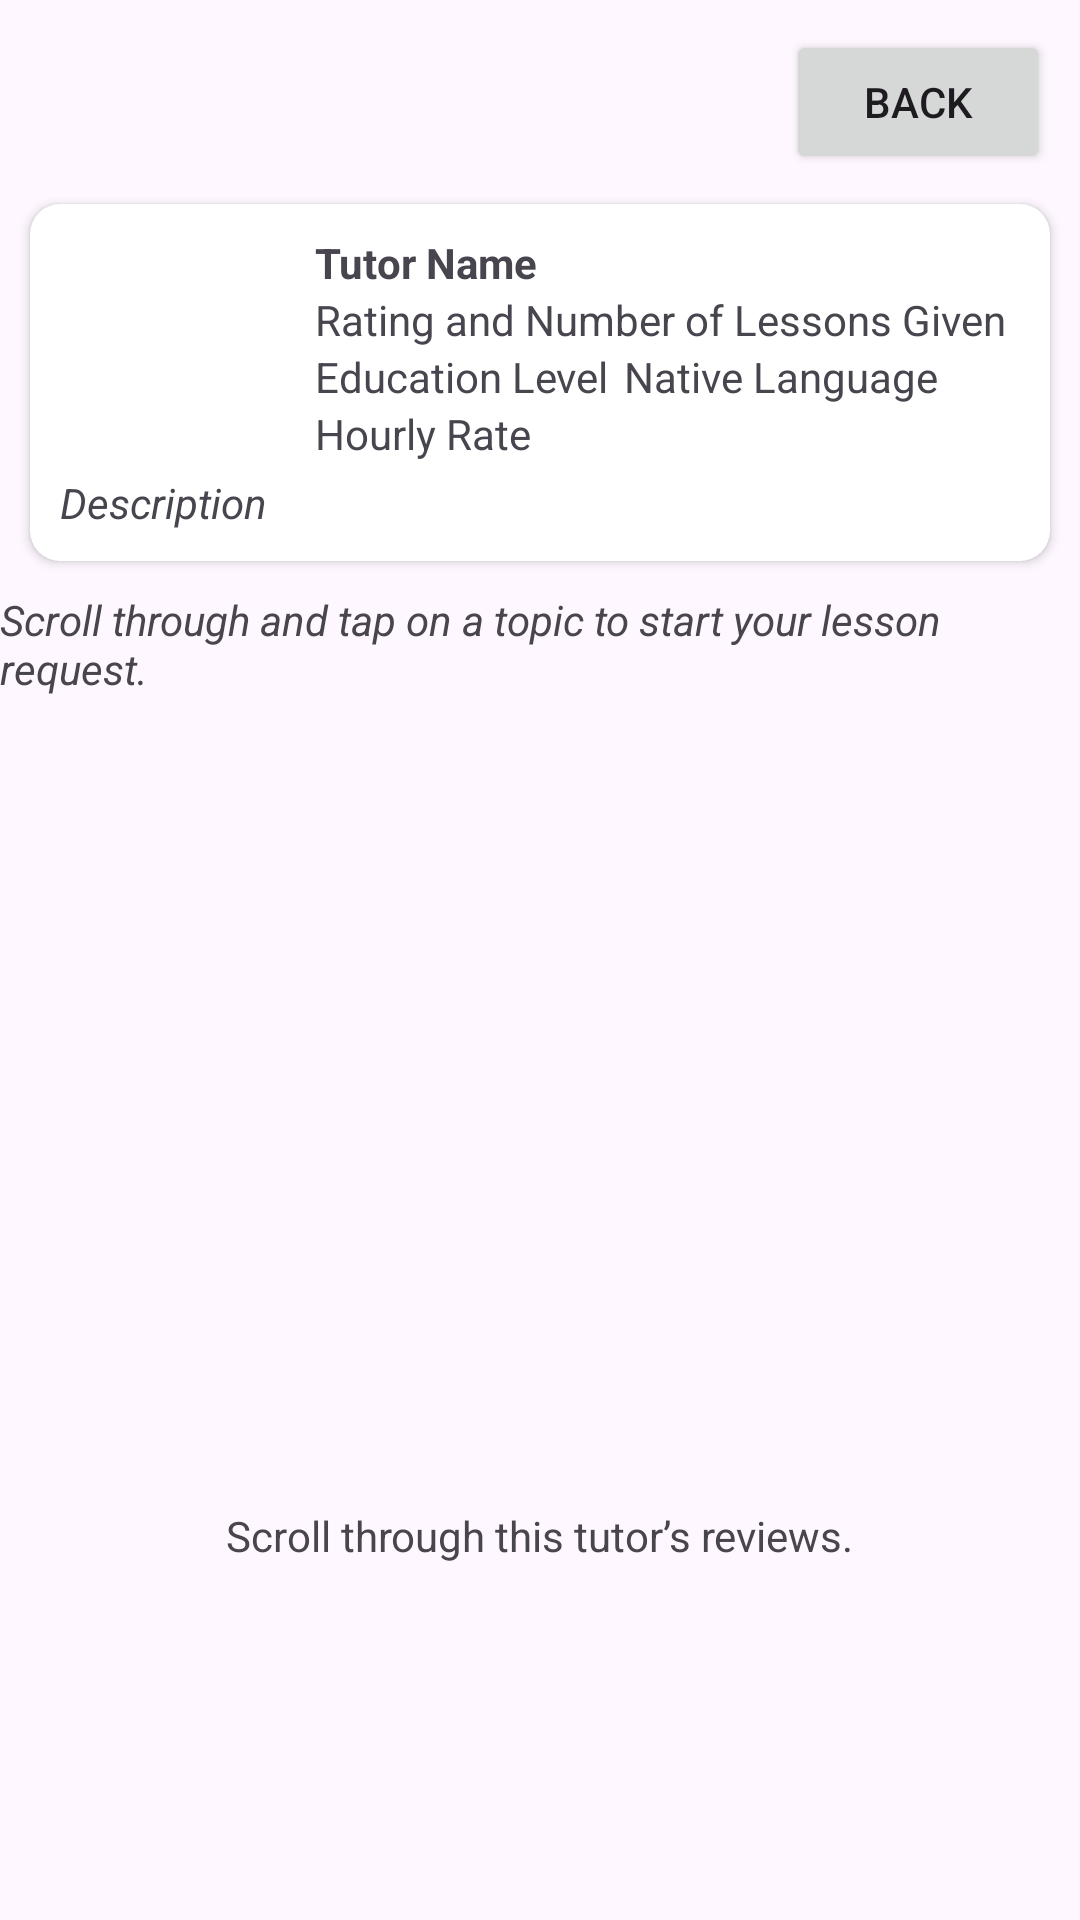

Layout XML and referenced resources for this Android screen:
<!-- AndroidManifest.xml: application theme Theme.Tutron -->
<!-- res/layout/activity_tutor_landing.xml -->
<?xml version="1.0" encoding="utf-8"?>
<androidx.constraintlayout.widget.ConstraintLayout xmlns:android="http://schemas.android.com/apk/res/android"
    xmlns:app="http://schemas.android.com/apk/res-auto"
    xmlns:tools="http://schemas.android.com/tools"
    android:layout_width="match_parent"
    android:layout_height="match_parent"
    tools:context=".TutorLandingActivity">

    <include
        android:id="@+id/tutorItem"
        layout="@layout/tutor_item"
        android:layout_width="match_parent"
        android:layout_height="wrap_content"
        android:layout_marginStart="10dp"
        android:layout_marginTop="10dp"
        android:layout_marginEnd="10dp"
        app:layout_constraintEnd_toEndOf="parent"
        app:layout_constraintStart_toStartOf="parent"
        app:layout_constraintTop_toBottomOf="@+id/btnTutorLandingBackNav" />

    <Button
        android:id="@+id/btnTutorLandingBackNav"
        style="@style/Widget.AppCompat.Button"
        android:layout_width="wrap_content"
        android:layout_height="wrap_content"
        android:layout_marginTop="10dp"
        android:layout_marginEnd="10dp"
        android:text="@string/back"
        app:layout_constraintEnd_toEndOf="parent"
        app:layout_constraintTop_toTopOf="parent" />

    <TextView
        android:id="@+id/textViewTutorLandingInstruction"
        android:layout_width="wrap_content"
        android:layout_height="wrap_content"
        android:layout_marginStart="2dp"
        android:layout_marginTop="10dp"
        android:layout_marginEnd="2dp"
        android:text="@string/scroll_through_and_tap_on_a_topic_to_start_your_lesson_request"
        android:textStyle="italic"
        app:layout_constraintEnd_toEndOf="parent"
        app:layout_constraintStart_toStartOf="parent"
        app:layout_constraintTop_toBottomOf="@+id/tutorItem" />

    <androidx.recyclerview.widget.RecyclerView
        android:id="@+id/recyclerViewOfferedTopics"
        android:layout_width="0dp"
        android:layout_height="250dp"
        android:layout_marginTop="10dp"
        app:layout_constraintEnd_toEndOf="parent"
        app:layout_constraintStart_toStartOf="parent"
        app:layout_constraintTop_toBottomOf="@+id/textViewTutorLandingInstruction" />

    <TextView
        android:id="@+id/textViewReviewsTitle"
        android:layout_width="wrap_content"
        android:layout_height="wrap_content"
        android:layout_marginTop="10dp"
        android:text="@string/scroll_through_this_tutor_s_reviews"
        app:layout_constraintEnd_toEndOf="parent"
        app:layout_constraintStart_toStartOf="parent"
        app:layout_constraintTop_toBottomOf="@+id/recyclerViewOfferedTopics" />

    <androidx.recyclerview.widget.RecyclerView
        android:id="@+id/recyclerViewReviews"
        android:layout_width="0dp"
        android:layout_height="0dp"
        android:layout_marginTop="10dp"
        app:layout_constraintBottom_toBottomOf="parent"
        app:layout_constraintEnd_toEndOf="parent"
        app:layout_constraintStart_toStartOf="parent"
        app:layout_constraintTop_toBottomOf="@+id/textViewReviewsTitle" />

</androidx.constraintlayout.widget.ConstraintLayout>
<!-- res/layout/tutor_item.xml (included above) -->
<?xml version="1.0" encoding="utf-8"?>
<androidx.cardview.widget.CardView xmlns:android="http://schemas.android.com/apk/res/android"
    xmlns:app="http://schemas.android.com/apk/res-auto"
    xmlns:tools="http://schemas.android.com/tools"
    android:layout_width="match_parent"
    android:layout_height="wrap_content"
    android:layout_margin="10dp"
    app:cardCornerRadius="10dp">

    <androidx.constraintlayout.widget.ConstraintLayout
        android:layout_width="match_parent"
        android:layout_height="wrap_content"
        android:padding="10dp">

        <ImageView
            android:id="@+id/imageViewTutorItemProfile"
            android:layout_width="75dp"
            android:layout_height="75dp"
            app:layout_constraintStart_toStartOf="parent"
            app:layout_constraintTop_toTopOf="parent" />

        <TextView
            android:id="@+id/textViewTutorItemName"
            android:layout_width="wrap_content"
            android:layout_height="wrap_content"
            android:layout_marginStart="10dp"
            android:text="@string/tutor_item_name"
            android:textStyle="bold"
            app:layout_constraintStart_toEndOf="@id/imageViewTutorItemProfile"
            app:layout_constraintTop_toTopOf="parent" />

        <TextView
            android:id="@+id/textViewTutorItemRating"
            android:layout_width="wrap_content"
            android:layout_height="wrap_content"
            android:layout_marginStart="10dp"
            android:text="@string/rating_and_number_of_lessons_given"
            app:layout_constraintStart_toEndOf="@id/imageViewTutorItemProfile"
            app:layout_constraintTop_toBottomOf="@id/textViewTutorItemName" />

        <TextView
            android:id="@+id/textViewTutorItemEducation"
            android:layout_width="wrap_content"
            android:layout_height="wrap_content"
            android:layout_marginStart="10dp"
            android:text="@string/tutor_item_education_level"
            app:layout_constraintEnd_toStartOf="@id/textViewTutorItemLanguage"
            app:layout_constraintStart_toEndOf="@id/imageViewTutorItemProfile"
            app:layout_constraintTop_toBottomOf="@id/textViewTutorItemRating" />

        <TextView
            android:id="@+id/textViewTutorItemLanguage"
            android:layout_width="0dp"
            android:layout_height="wrap_content"
            android:layout_marginStart="5dp"
            android:text="@string/tutor_item_native_language"
            app:layout_constraintEnd_toEndOf="parent"
            app:layout_constraintStart_toEndOf="@id/textViewTutorItemEducation"
            app:layout_constraintTop_toBottomOf="@id/textViewTutorItemRating" />

        <TextView
            android:id="@+id/textViewTutorItemDescription"
            android:layout_width="0dp"
            android:layout_height="wrap_content"
            android:layout_marginTop="5dp"
            android:text="@string/tutor_item_description"
            android:textStyle="italic"
            app:layout_constraintEnd_toEndOf="parent"
            app:layout_constraintStart_toStartOf="parent"
            app:layout_constraintTop_toBottomOf="@id/imageViewTutorItemProfile" />

        <TextView
            android:id="@+id/textViewTutorItemHourlyRate"
            android:layout_width="wrap_content"
            android:layout_height="wrap_content"
            android:layout_marginStart="10dp"
            android:text="@string/hourly_rate"
            app:layout_constraintStart_toEndOf="@+id/imageViewTutorItemProfile"
            app:layout_constraintTop_toBottomOf="@+id/textViewTutorItemEducation" />

    </androidx.constraintlayout.widget.ConstraintLayout>

</androidx.cardview.widget.CardView>
<!-- resources referenced by this layout -->
<resources>
  <string name="back">Back</string>
  <string name="hourly_rate">Hourly Rate</string>
  <string name="rating_and_number_of_lessons_given">Rating and Number of Lessons Given</string>
  <string name="scroll_through_and_tap_on_a_topic_to_start_your_lesson_request">Scroll through and tap on a topic to start your lesson request.</string>
  <string name="scroll_through_this_tutor_s_reviews">Scroll through this tutor’s reviews.</string>
  <string name="tutor_item_description">Description</string>
  <string name="tutor_item_education_level">Education Level</string>
  <string name="tutor_item_name">Tutor Name</string>
  <string name="tutor_item_native_language">Native Language</string>
  <style name="Theme.Tutron" parent="Base.Theme.Tutron" />
  <style name="Base.Theme.Tutron" parent="Theme.Material3.DayNight.NoActionBar">
          
          
      </style>
</resources>
